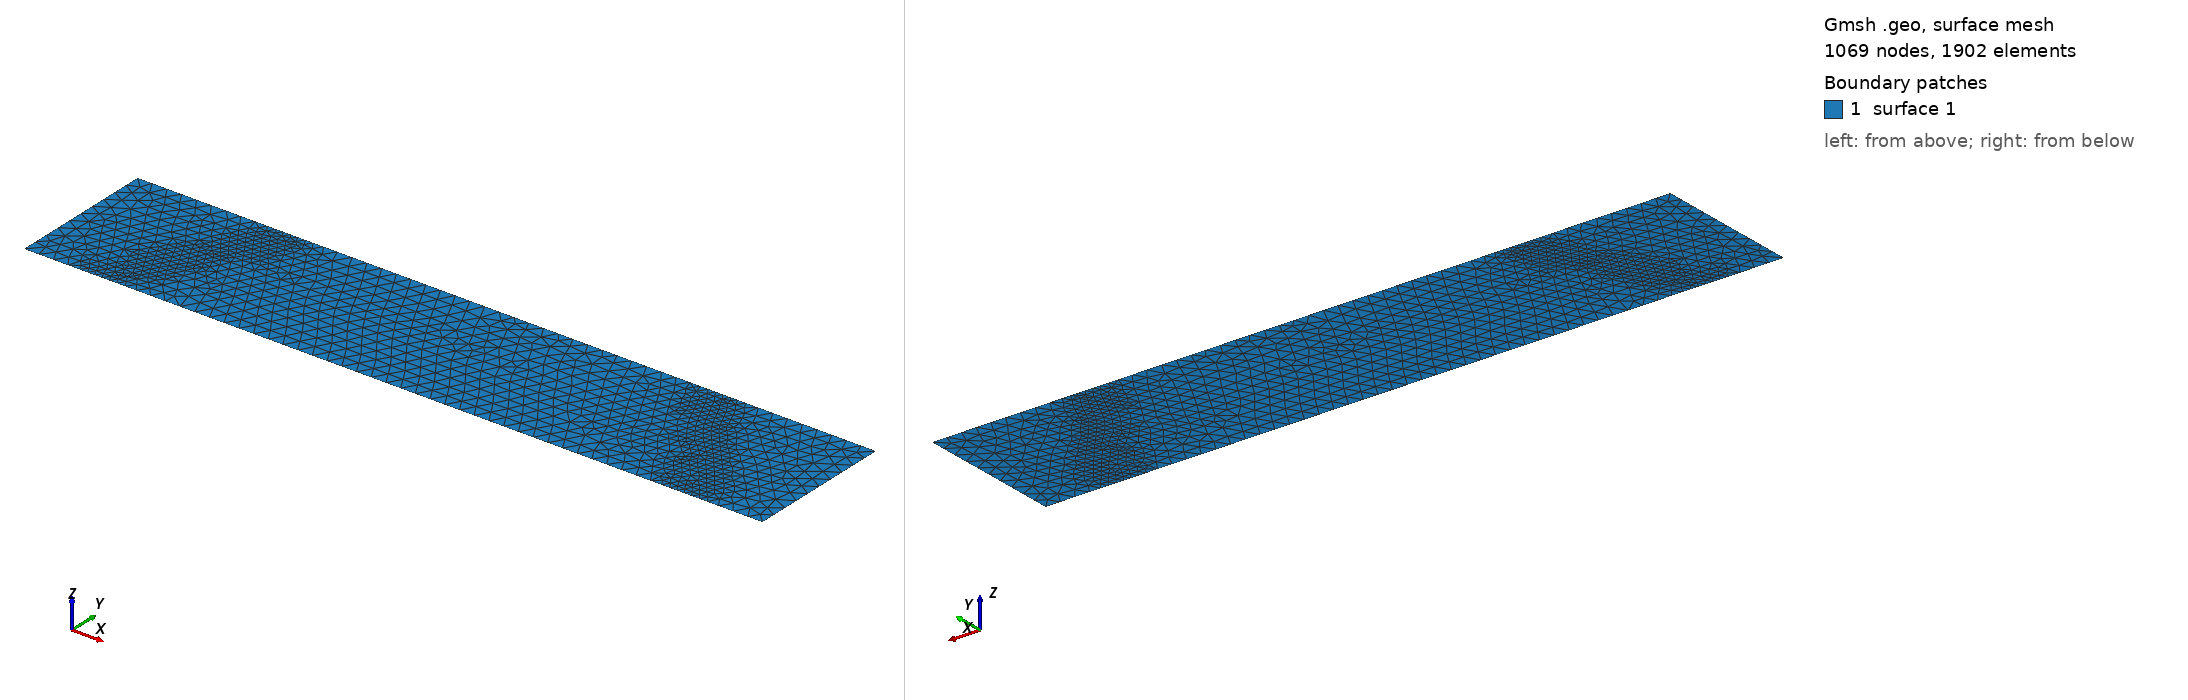

Gmsh geometry script, surface-meshed: 1069 nodes, 1902 surface elements. Boundary patches (legend numbers): 1 surface 1. Left view from above one corner, right view from below the opposite corner. The script declares no physical surfaces, so the legend lists its geometric surfaces. The drawing asked Gmsh for element sizes between 1% and 20% of the model's largest extent; the script's own settings can give other sizes.

=== grieta_1_1_1_1.geo (drawn) ===
SetFactory("OpenCASCADE");

// Parámetros
L = 1.0;      // Longitud de la viga (m)
H = 0.2;      // Altura (m)
theta = 60*Pi/180; // Ángulo en radianes
a = H / Sin(theta); // Longitud para alcanzar altura total
d = 0.1;      // Desplazamiento desde los extremos (10 cm)

// Puntos de la viga
Point(1) = {0, 0, 0, 1.0};
Point(2) = {L, 0, 0, 1.0};
Point(3) = {L, H, 0, 1.0};
Point(4) = {0, H, 0, 1.0};

// Offset de grieta
x_offset = a * Cos(theta);
y_offset = a * Sin(theta);

// Puntos de grietas desplazadas desde la base
Point(5) = {d, 0, 0, 1.0};                 // Inicio grieta izquierda
Point(6) = {d + x_offset, y_offset, 0, 1.0}; // Punta grieta izquierda

Point(7) = {L - d, 0, 0, 1.0};              // Inicio grieta derecha
Point(8) = {L - d - x_offset, y_offset, 0, 1.0}; // Punta grieta derecha

// Líneas externas
Line(1) = {1, 2};
Line(2) = {2, 3};
Line(3) = {3, 4};
Line(4) = {4, 1};

// Líneas de grieta
Line(5) = {5, 6};
Line(6) = {7, 8};

// Superficie
Curve Loop(1) = {1, 2, 3, 4};
Plane Surface(1) = {1};

// Malla adaptativa a lo largo de las grietas
Field[1] = Distance;
Field[1].EdgesList = {5, 6};

Field[2] = Threshold;
Field[2].InField = 1;
Field[2].SizeMin = 0.002;
Field[2].SizeMax = 0.02;
Field[2].DistMin = 0.005;
Field[2].DistMax = 0.05;

Background Field = 2;
